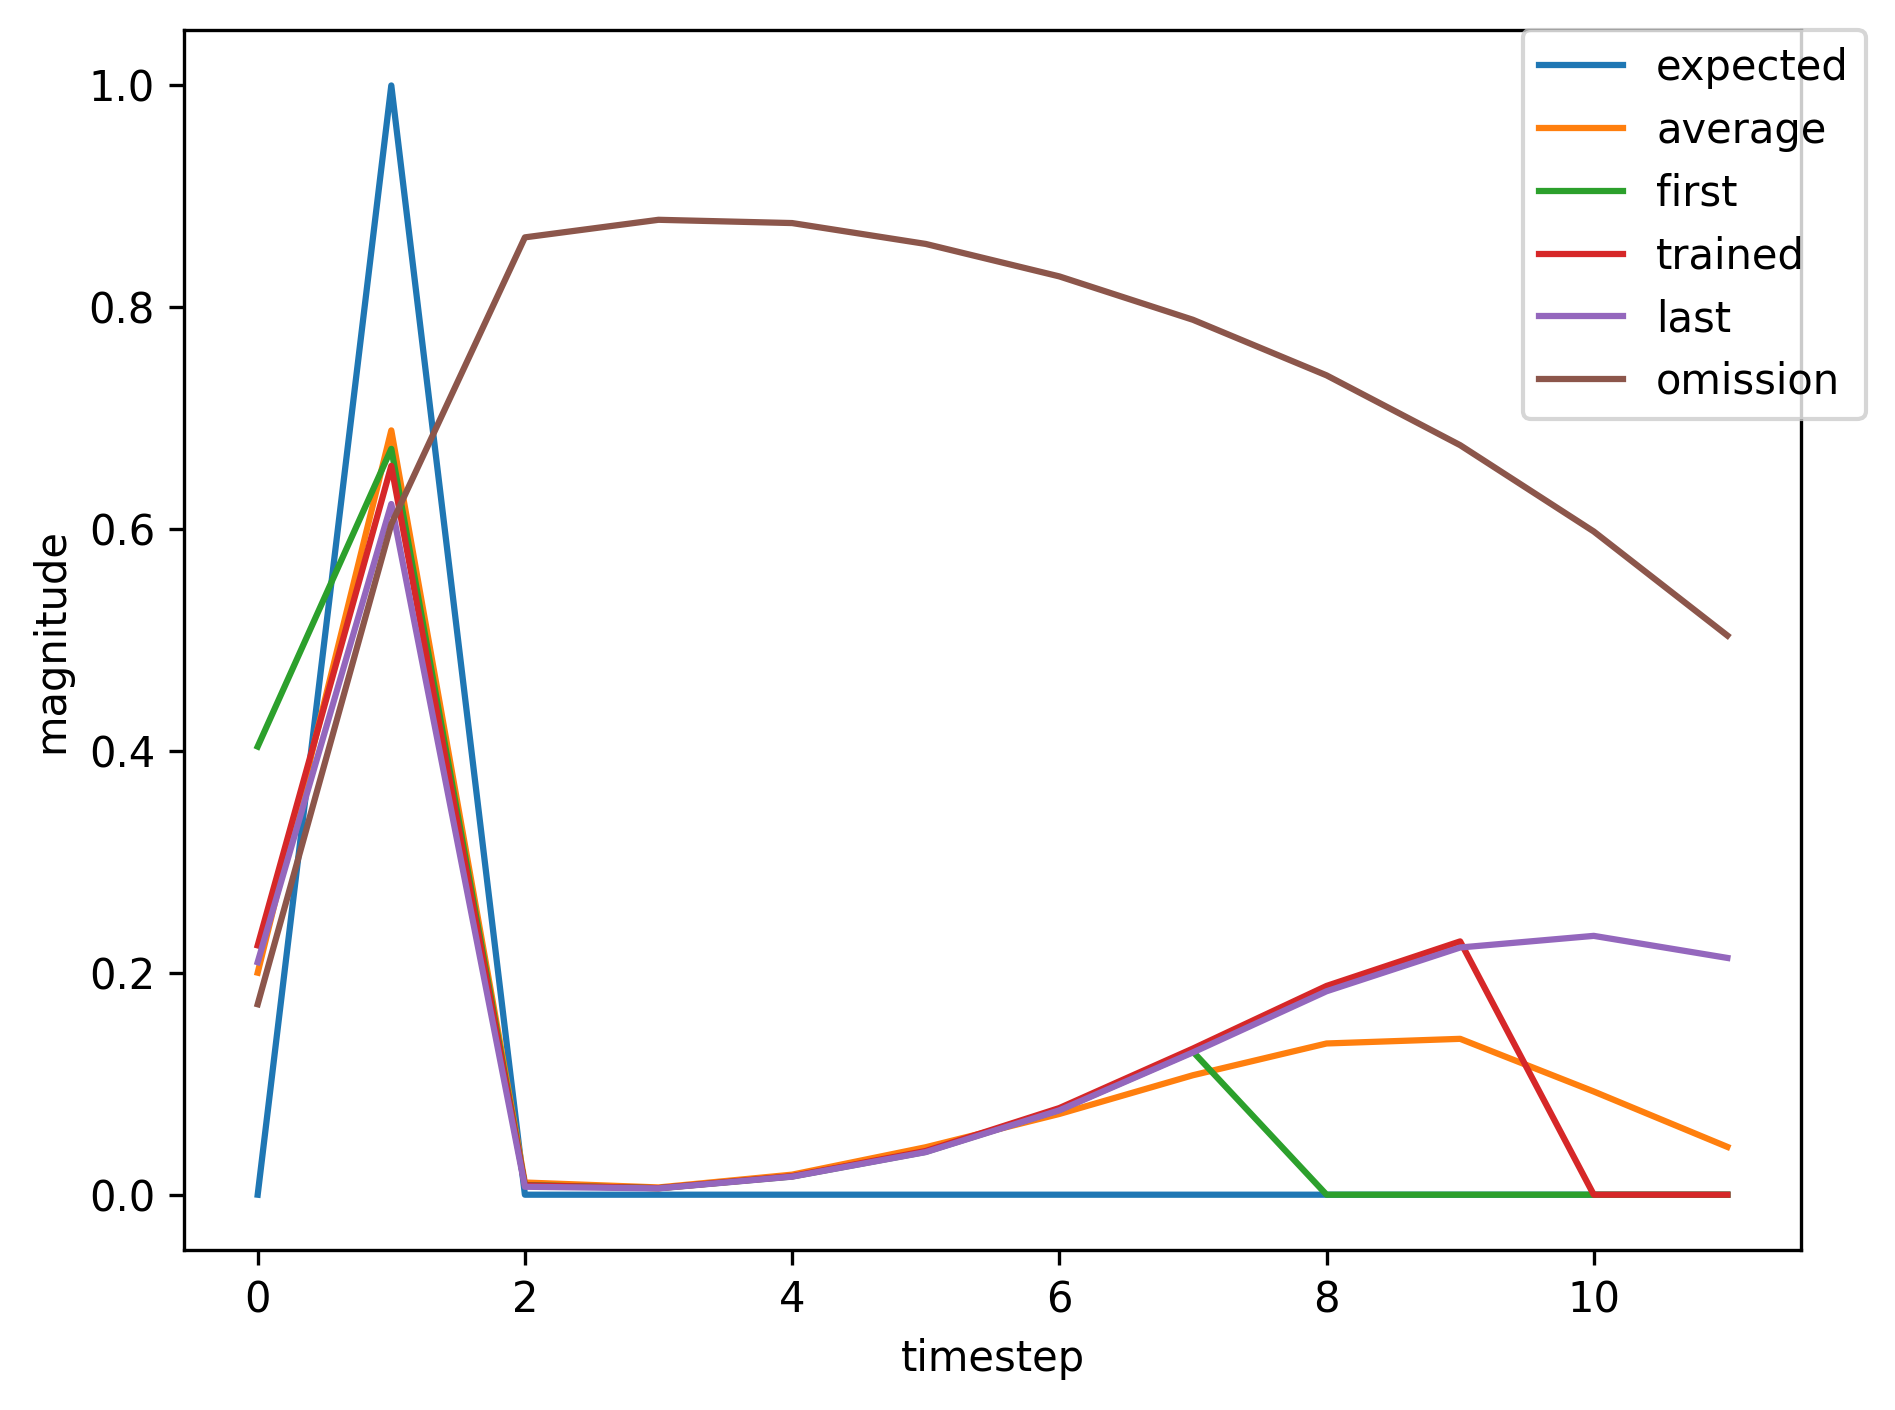

The file beside this chart, header and first rows:
, input, expected_output, network_output
0, 1.0, 0, 0.404
1, 2.0, 1, 0.6724
2, 0.0, 0, 0.008712
3, 0.0, 0, 0.005849
4, 0.0, 0, 0.01642
5, 0.0, 0, 0.03865
6, 0.0, 0, 0.07651
7, 0.0, 0, 0.1289
8, 1.0, 0, 0.1842
9, 2.0, 1, 0.7291
10, 0.0, 0, 0.01332
11, 0.0, 0, 0.006978
12, 0.0, 0, 0.0189
13, 0.0, 0, 0.04465
14, 0.0, 0, 0.08915
15, 0.0, 0, 0.151
16, 0.0, 0, 0.2152
17, 0.0, 0, 0.2594
18, 0.0, 0, 0.2694
19, 0.0, 0, 0.2452
20, 1.0, 0, 0.1967
21, 2.0, 1, 0.6169
22, 0.0, 0, 0.00701
23, 0.0, 0, 0.005675
24, 0.0, 0, 0.01625
25, 0.0, 0, 0.03837
26, 0.0, 0, 0.07602
27, 0.0, 0, 0.1282
28, 0.0, 0, 0.1833
29, 0.0, 0, 0.2228
30, 0.0, 0, 0.2333
31, 1.0, 0, 0.2134
32, 2.0, 1, 0.653
33, 0.0, 0, 0.008345
34, 0.0, 0, 0.005918
35, 0.0, 0, 0.0167
36, 0.0, 0, 0.03939
37, 0.0, 0, 0.07808
38, 0.0, 0, 0.1317
39, 0.0, 0, 0.1882
40, 1.0, 0, 0.2283
41, 2.0, 1, 0.7165
42, 0.0, 0, 0.01192
43, 0.0, 0, 0.0066
44, 0.0, 0, 0.01803
45, 0.0, 0, 0.04249
46, 0.0, 0, 0.08451
47, 0.0, 0, 0.1428
48, 0.0, 0, 0.2037
49, 0.0, 0, 0.2461
50, 1.0, 0, 0.2562
51, 2.0, 1, 0.696
52, 0.0, 0, 0.01039
53, 0.0, 0, 0.006263
54, 0.0, 0, 0.01732
55, 0.0, 0, 0.04079
56, 0.0, 0, 0.08095
57, 0.0, 0, 0.1366
58, 0.0, 0, 0.195
59, 0.0, 0, 0.2361
... 426 more rows
